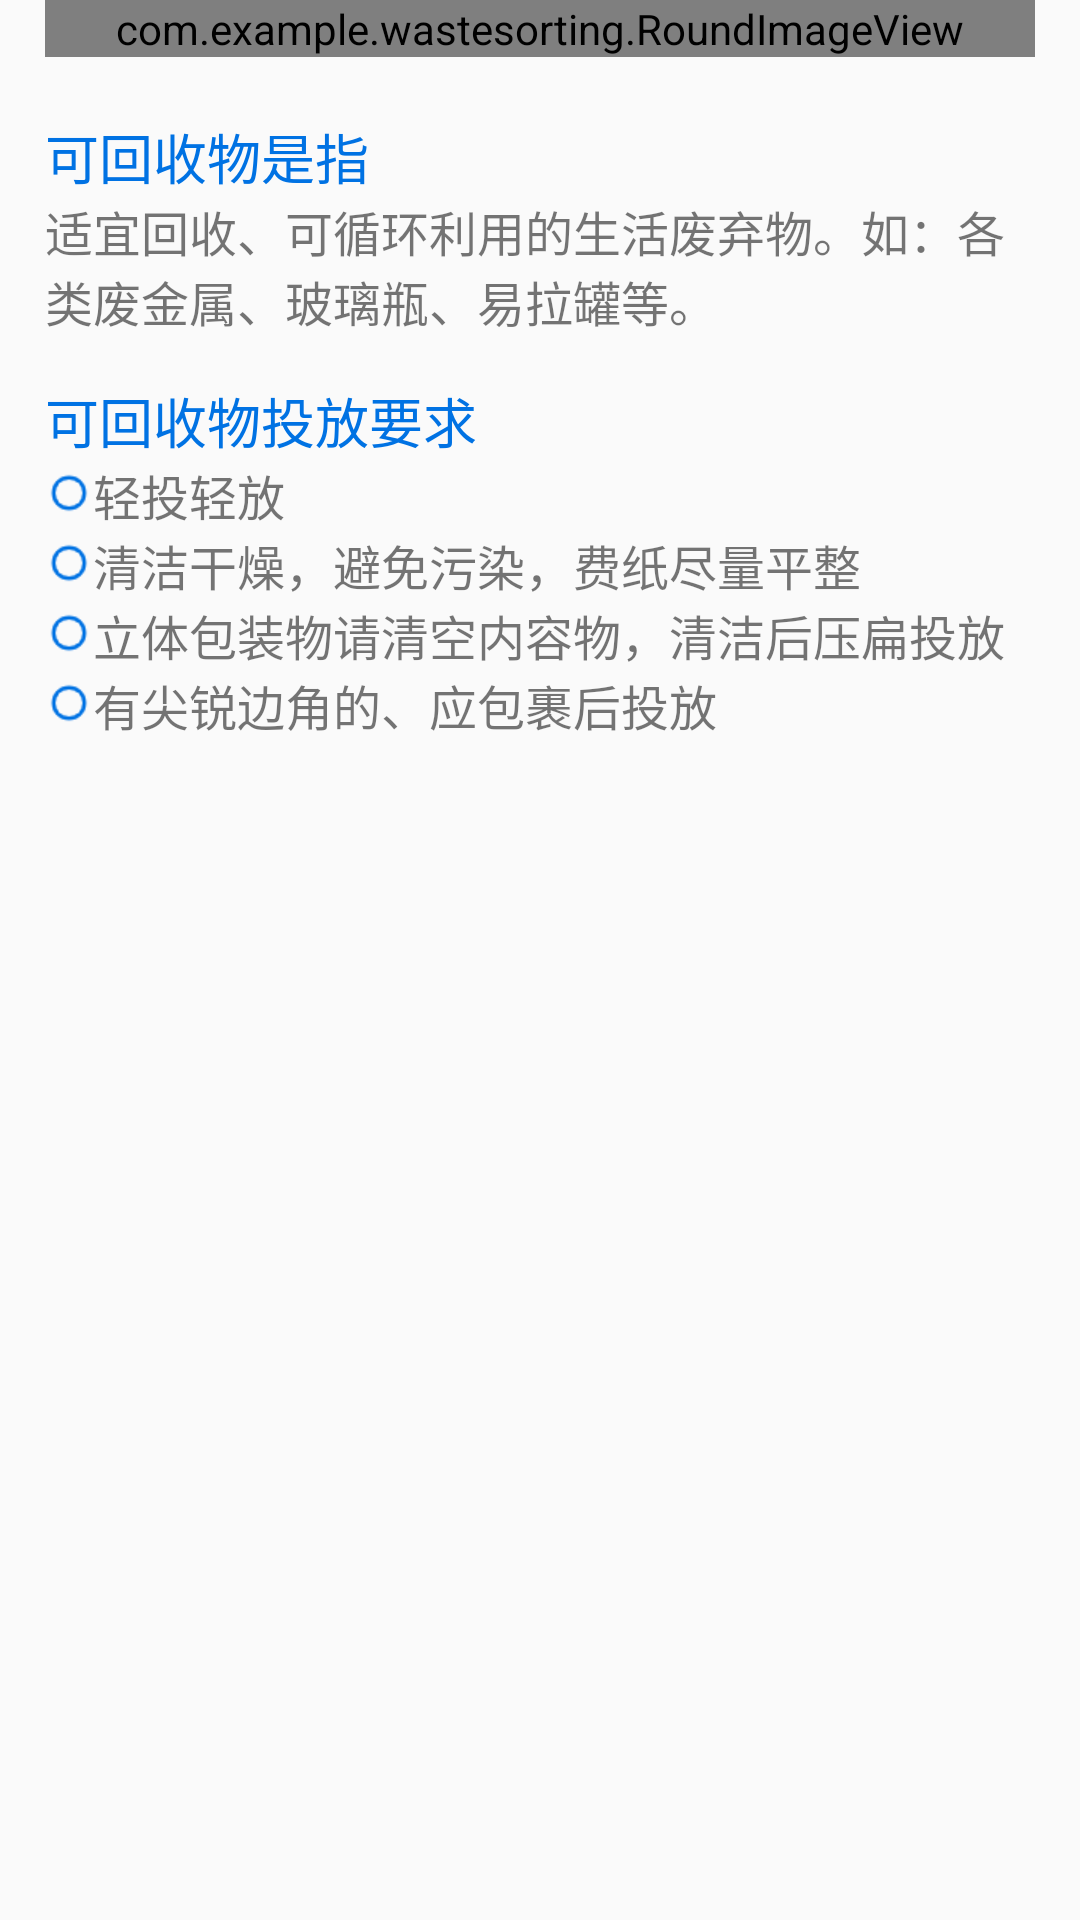

This screen was rendered from an Android layout file. Write that file and the resources it references.
<!-- AndroidManifest.xml: application theme AppTheme -->
<!-- res/layout/one_frag.xml -->
<?xml version="1.0" encoding="utf-8"?>
<ScrollView xmlns:android="http://schemas.android.com/apk/res/android"
    xmlns:app="http://schemas.android.com/apk/res-auto"
    android:layout_width="match_parent"
    android:layout_height="match_parent">

    <LinearLayout
        android:layout_width="match_parent"
        android:layout_height="match_parent"
        android:orientation="vertical"
        android:layout_marginLeft="15dp"
        android:layout_marginRight="15dp">

        <com.example.wastesorting.RoundImageView
            android:layout_width="match_parent"
            android:layout_height="wrap_content"
            android:src="@drawable/kehuishou_top"
            app:type="round"
            android:adjustViewBounds="true"
            android:layout_marginBottom="20dp"/>


        <LinearLayout
            android:layout_width="match_parent"
            android:layout_height="wrap_content"
            android:orientation="vertical"
            android:layout_marginBottom="15dp">

            <TextView
                android:layout_width="match_parent"
                android:layout_height="wrap_content"
                android:text="可回收物是指"
                android:textSize="18sp"
                android:id="@+id/kehuishou_title1"
                android:textColor="#0072E3"/>

            <TextView
                android:layout_width="match_parent"
                android:layout_height="wrap_content"
                android:text="适宜回收、可循环利用的生活废弃物。如：各类废金属、玻璃瓶、易拉罐等。"
                android:textSize="16sp"/>
        </LinearLayout>

        <LinearLayout
            android:layout_width="match_parent"
            android:layout_height="wrap_content"
            android:orientation="vertical">

            <TextView
                android:layout_width="match_parent"
                android:layout_height="wrap_content"
                android:text="可回收物投放要求"
                android:textSize="18sp"
                android:id="@+id/kehuishou_title2"
                android:textColor="#0072E3"/>

            <LinearLayout
                android:layout_width="match_parent"
                android:layout_height="wrap_content"
                android:orientation="horizontal">

                <ImageView
                    android:layout_width="wrap_content"
                    android:layout_height="wrap_content"
                    android:src="@drawable/circle_blue"
                    android:layout_marginTop="3dp"/>

                <TextView
                    android:layout_width="match_parent"
                    android:layout_height="wrap_content"
                    android:text="轻投轻放"
                    android:textSize="16sp"/>
            </LinearLayout>

            <LinearLayout
                android:layout_width="match_parent"
                android:layout_height="wrap_content"
                android:orientation="horizontal">

                <ImageView
                    android:layout_width="wrap_content"
                    android:layout_height="wrap_content"
                    android:src="@drawable/circle_blue"
                    android:layout_marginTop="3dp"/>

                <TextView
                    android:layout_width="match_parent"
                    android:layout_height="wrap_content"
                    android:text="清洁干燥，避免污染，费纸尽量平整"
                    android:textSize="16sp"/>
            </LinearLayout>

            <LinearLayout
                android:layout_width="match_parent"
                android:layout_height="wrap_content"
                android:orientation="horizontal">

                <ImageView
                    android:layout_width="wrap_content"
                    android:layout_height="wrap_content"
                    android:src="@drawable/circle_blue"
                    android:layout_marginTop="3dp"/>

                <TextView
                    android:layout_width="match_parent"
                    android:layout_height="wrap_content"
                    android:text="立体包装物请清空内容物，清洁后压扁投放"
                    android:textSize="16sp"/>
            </LinearLayout>

            <LinearLayout
                android:layout_width="match_parent"
                android:layout_height="wrap_content"
                android:orientation="horizontal">

                <ImageView
                    android:layout_width="wrap_content"
                    android:layout_height="wrap_content"
                    android:src="@drawable/circle_blue"
                    android:layout_marginTop="3dp"/>

                <TextView
                    android:layout_width="match_parent"
                    android:layout_height="wrap_content"
                    android:text="有尖锐边角的、应包裹后投放"
                    android:textSize="16sp"/>
            </LinearLayout>
        </LinearLayout>

    </LinearLayout>

</ScrollView>
<!-- resources referenced by this layout -->
<resources>
  <!-- drawable circle_blue: png bitmap (drawable-xhdpi, 544 bytes) -->
  <!-- drawable kehuishou_top: png bitmap (drawable-xhdpi, 257580 bytes) -->
  <style name="AppTheme" parent="Theme.AppCompat.Light.NoActionBar">
          
          <item name="colorPrimary">@color/colorPrimary</item>
          <item name="colorPrimaryDark">@color/colorPrimary</item>
          <item name="colorAccent">@color/colorAccent</item>
      </style>
  <color name="colorPrimary">#FFD306</color>
  <color name="colorAccent">#FF8000</color>
</resources>
